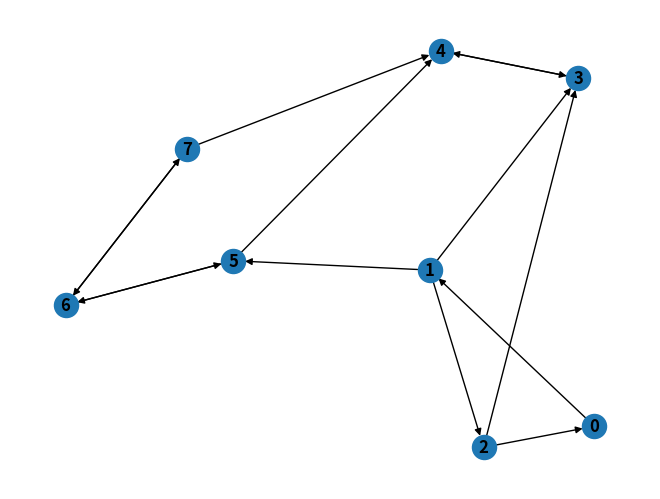

Python code for this plot:
# Autores:
# Wendel Williams Cardoso dos Santos - 201606840039
# Rafael Ribeiro Guedes de Oliveira - 201706840030

import networkx as nx
import matplotlib.pyplot as plt


class Graph:
    def __init__(self, number_of_vertices):
        self.number_of_vertices = number_of_vertices
        self.graph = [[] for i in range(self.number_of_vertices)]
        self.G = nx.DiGraph()
        self.G.add_edges_from([
            (0, 1), (1, 2), (1, 3), (1, 5), (2, 3), (2, 0), (3, 4),
            (4, 3), (5, 4), (5, 6), (6, 5), (6, 7), (7, 4), (7, 6)
        ])

    def addDirectedEdges(self, u, v):
        self.graph[u].append(v)

    def addNoDirectedEdges(self, u, v):
        self.graph[u].append(v)
        self.graph[v].append(u)

    def showGraph(self):
        print('Grafo em formato lista de listas:')
        print(self.graph)
        print('')

    def showList(self):
        print('Lista de adjacências:')
        for i in range(self.number_of_vertices):
            print('{}: '.format(i), end=' ')
            for j in self.graph[i]:
                print('{} -> '.format(j), end=' ')
            print('')
        print('')

    def existEdge(self, u, v):
        print('Existência de aresta:')
        if v in self.graph[u]:
            print('Existe aresta entre os vértices {} e {}.'.format(u, v))
        else:
            print('Não existe aresta entre os vértices {} e {}.'.format(u, v))
        print('')

    def vertexDegree(self, u):
        print('Grau de um determinado vértice:')
        for i in range(len(self.graph[u])):
            i += 1
        print('O grau do vértice {} é: {}'.format(u, i))
        print('')

    def showAdjacentList(self, u):
        print('Lista de adjacência de um determinado vértice:')
        print('{}: '.format(u), end=' ')
        for j in self.graph[u]:
            print('{} -> '.format(j), end=' ')
        print('\n')

    def dfsVisit(self, u, color, foundCycle):
        graph = {}
        for i in range(len(self.graph)):
            graph[i] = self.graph[i]
        if foundCycle[0]:
            return
        color[u] = 'gray'
        for v in graph[u]:
            if color[v] == 'gray':
                foundCycle[0] = True
                return
            if color[v] == 'white':
                self.dfsVisit(v, color, foundCycle)
        color[u] = "black"

    def cycleExist(self):
        print('Verifica se o grafo é cíclico:')
        graph = {}
        for i in range(len(self.graph)):
            graph[i] = self.graph[i]
        color = {u: 'white' for u in graph}
        foundCycle = [False]
        for u in graph:
            if color[u] == 'white':
                self.dfsVisit(u, color, foundCycle)
            if foundCycle[0]:
                break
        print(graph)
        if foundCycle[0]:
            print('O grafo é cíclico.')
        else:
            print('O grafo á acíclico.')
        print('')

    def connected(self):
        print('Verifica se o grafo é conexo:')

        if nx.is_weakly_connected(self.G):
            print('O grafo é conexo.\n')
        else:
            print('O grafo não é conexo.\n')

    def stronglyConnectedComponents(self):
        print('Verifica quais e quantos são os componentes conexos:')
        numberOfComponents = nx.number_strongly_connected_components(self.G)
        components = nx.strongly_connected_components(self.G)
        print(
            'Número de componentes fortemente conexos: {}'
            .format(
                numberOfComponents
            )
        )
        print('Componentes:')
        for i in components:
            print(i)
        print('')

    def isEuleriano(self):
        print('Verifica se é Euleriano:')
        odd = 0
        for i in range(self.number_of_vertices):
            for j in range(len(self.graph[i])):
                j += 1
            if j % 2 != 0:
                odd += 1
        if odd == 0:
            print('Euleriano')
        elif odd == 2:
            print('Semieuleriano')
        else:
            print('Não é Euleriano.')
        print('')

    def plotGraph(self):
        print('O grafo está plotado...')
        nx.draw(self.G, with_labels=True, font_weight='bold')
        plt.show()


# Defini a quantidade de veŕtices do grafo
G = Graph(8)

# Criando grafo
G.addDirectedEdges(0, 1)
G.addDirectedEdges(1, 2)
G.addDirectedEdges(1, 3)
G.addDirectedEdges(1, 5)
G.addDirectedEdges(2, 0)
G.addDirectedEdges(2, 3)
G.addDirectedEdges(3, 4)
G.addDirectedEdges(4, 3)
G.addDirectedEdges(5, 4)
G.addDirectedEdges(5, 6)
G.addDirectedEdges(6, 5)
G.addDirectedEdges(6, 7)
G.addDirectedEdges(7, 4)
G.addDirectedEdges(7, 6)
# Printa Grafo (Vetor)
G.showGraph()
# Printa toda a lista de adjacência
G.showList()
# Existência de uma determinada aresta
G.existEdge(1, 2)
# Verifica o grau do vértice
G.vertexDegree(1)
# Printa a lista de adjacência de um determinado vértice:
G.showAdjacentList(1)
# Verifica se o grafo é cíclico
G.cycleExist()
# Verifica se o grafo é conexo:
G.connected()
# Informa o número e quais os componentes fortemente conexos:
G.stronglyConnectedComponents()
# Verifica se é Euleriano
G.isEuleriano()
# Plota o grafo
G.plotGraph()
